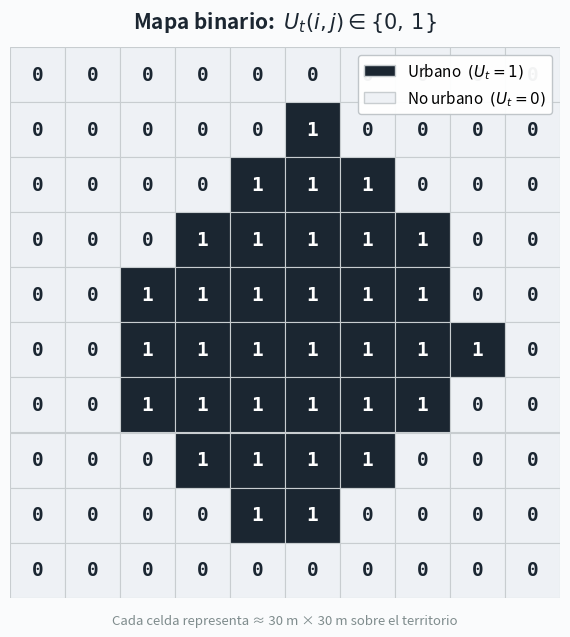
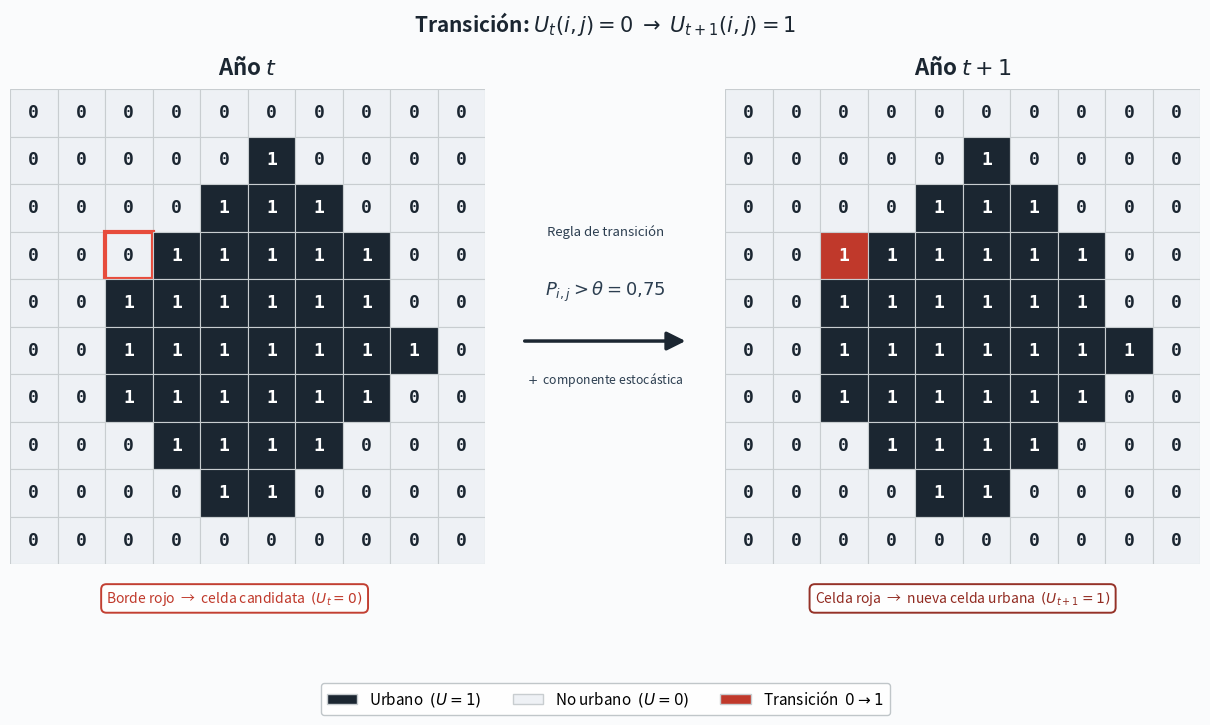
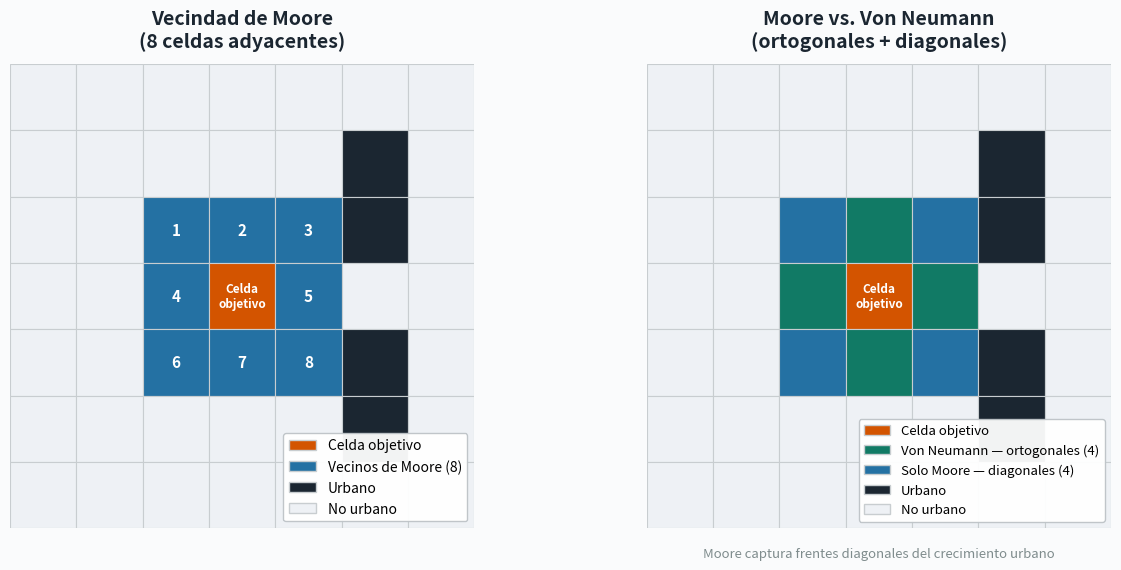
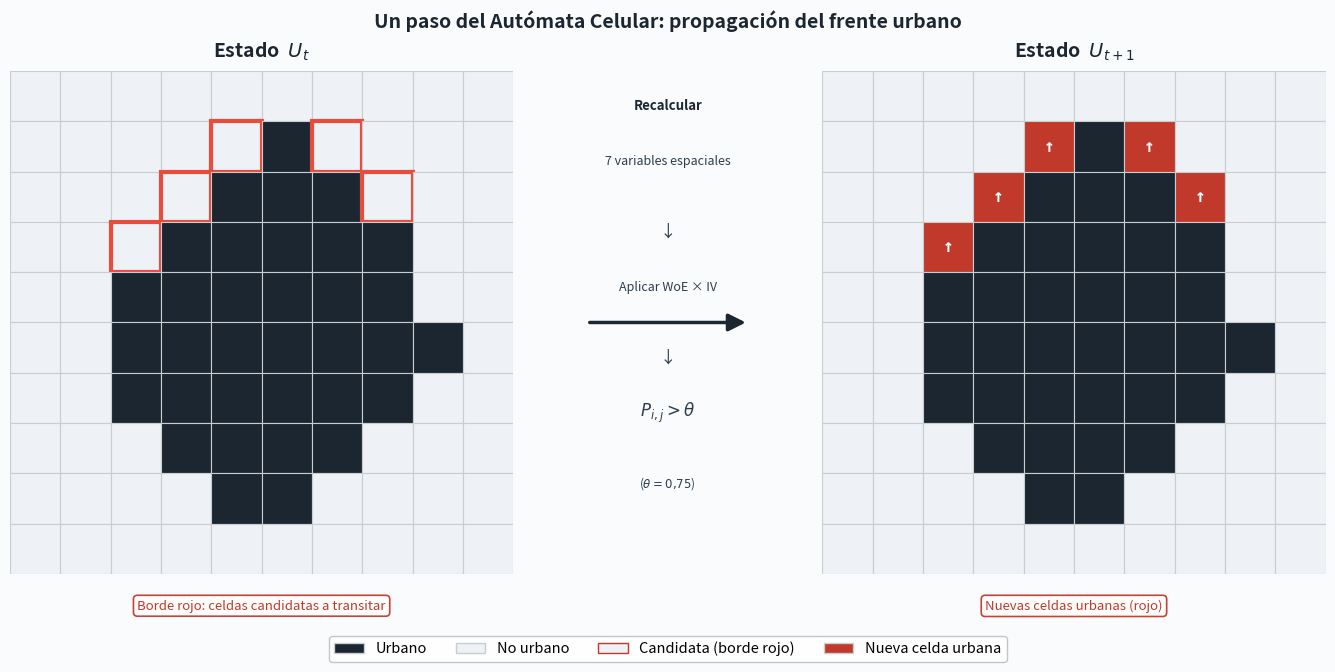
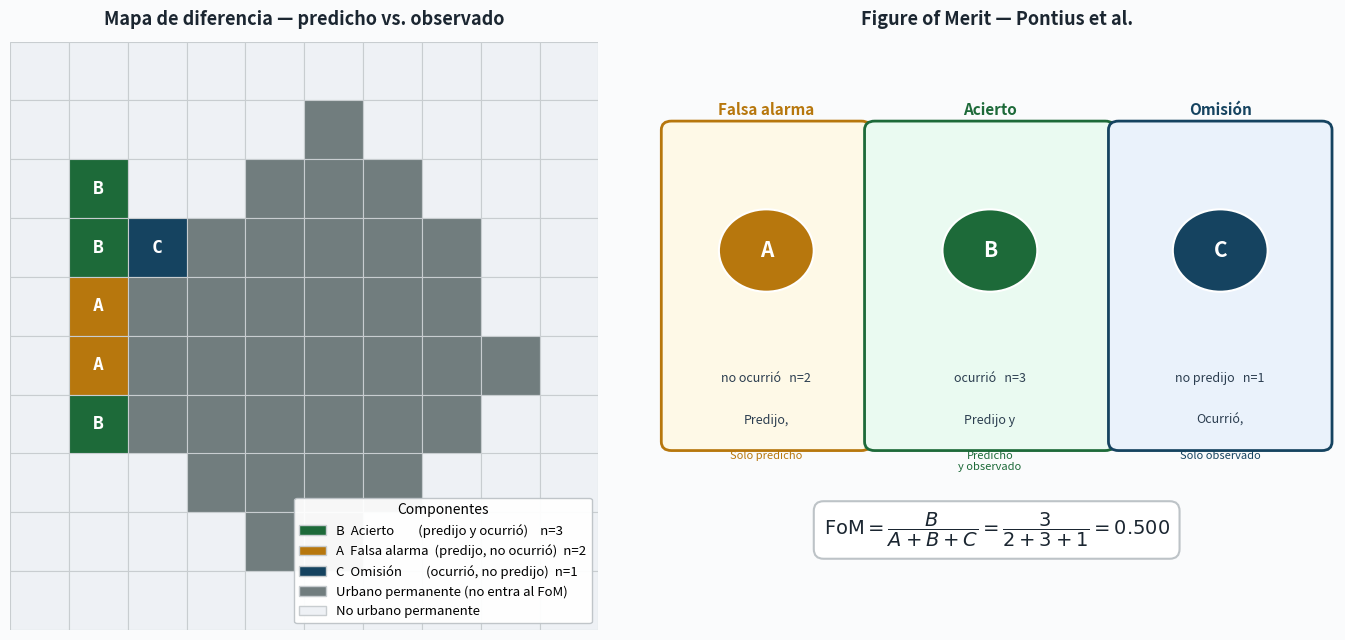

Reproduce these figures in Python, in order.
#!/usr/bin/env python3
"""
Figuras de cuadrícula — Capítulo 5: Modelo WoE-AC
Alta prioridad: F1 (mapa binario), F2 (transición), F3 (Moore),
                F6 (paso AC), F8 (componentes FoM)
Salida: report/tesis/.../figures/grid_diagrams/
v2: traslapes corregidos en F2, F6, F8
"""

import numpy as np
import matplotlib.pyplot as plt
import matplotlib.patches as mpatches
from pathlib import Path

np.random.seed(42)

# ── Rutas ────────────────────────────────────────────────────────────────────
OUTPUT = Path('report/tesis/tesis_indice_nuevo/caps_larraga/figures/grid_diagrams')
OUTPUT.mkdir(parents=True, exist_ok=True)

DPI = 300

# ── Paleta ───────────────────────────────────────────────────────────────────
BG       = '#FAFBFC'
C_NU     = '#EEF1F5'
C_U      = '#1B2631'
C_BORDER = '#C8CDD0'
C_NEW    = '#C0392B'
C_MO     = '#2471A3'
C_CTR    = '#D35400'
C_HIT    = '#1D6A39'
C_FAL    = '#B7770D'
C_MIS    = '#154360'
C_PU     = '#717D7E'

plt.rcParams.update({
    'font.family':       'sans-serif',
    'figure.facecolor':  BG,
    'axes.facecolor':    BG,
    'savefig.facecolor': BG,
})

# ── Patrón base (10×10) ──────────────────────────────────────────────────────
BASE = np.array([
    [0,0,0,0,0,0,0,0,0,0],
    [0,0,0,0,0,1,0,0,0,0],
    [0,0,0,0,1,1,1,0,0,0],
    [0,0,0,1,1,1,1,1,0,0],
    [0,0,1,1,1,1,1,1,0,0],
    [0,0,1,1,1,1,1,1,1,0],
    [0,0,1,1,1,1,1,1,0,0],
    [0,0,0,1,1,1,1,0,0,0],
    [0,0,0,0,1,1,0,0,0,0],
    [0,0,0,0,0,0,0,0,0,0],
], dtype=int)

# ── Utilidades ───────────────────────────────────────────────────────────────

def render(ax, grid, color_fn, text_fn=None, fs=9, bw=0.8, highlight=None):
    R, C = grid.shape
    for i in range(R):
        for j in range(C):
            v  = grid[i, j]
            fc = color_fn(i, j, v)
            is_hi  = highlight and (i, j) in highlight
            bord   = '#E74C3C' if is_hi else C_BORDER
            bw_use = 3.0       if is_hi else bw
            ax.add_patch(mpatches.Rectangle(
                (j, R - 1 - i), 1, 1,
                linewidth=bw_use, edgecolor=bord, facecolor=fc, zorder=3))
            if text_fn:
                t = text_fn(i, j, v)
                if t:
                    dark = fc in {C_U, C_NEW, C_MO, C_CTR,
                                  C_HIT, C_FAL, C_MIS, C_PU}
                    ax.text(j + .5, R - .5 - i, t,
                            ha='center', va='center', fontsize=fs,
                            color='white' if dark else '#1B2631',
                            fontweight='bold', fontfamily='monospace', zorder=4)
    ax.set_xlim(0, C); ax.set_ylim(0, R)
    ax.set_aspect('equal'); ax.axis('off')


def LP(label, color, edgecolor=C_BORDER):
    return mpatches.Patch(facecolor=color, edgecolor=edgecolor, label=label)


# ═════════════════════════════════════════════════════════════════════════════
# F1 — Mapa binario
# ═════════════════════════════════════════════════════════════════════════════
def f1_mapa_binario():
    fig, ax = plt.subplots(figsize=(5.8, 6.2))

    render(ax, BASE,
           lambda i, j, v: C_U if v else C_NU,
           lambda i, j, v: str(v), fs=14)

    ax.set_title(r'Mapa binario:  $U_t(i,j)\in\{0,\,1\}$',
                 fontsize=15, fontweight='bold', pad=14, color='#1B2631')

    ax.legend(handles=[
        LP('Urbano  $(U_t = 1)$', C_U),
        LP('No urbano  $(U_t = 0)$', C_NU),
    ], loc='upper right', fontsize=11, framealpha=0.95,
       edgecolor='#BDC3C7', facecolor='white')

    ax.text(0.5, -0.03,
            'Cada celda representa ≈ 30 m × 30 m sobre el territorio',
            ha='center', va='top', transform=ax.transAxes,
            fontsize=9.5, color='#7F8C8D', style='italic')

    plt.tight_layout()
    fig.savefig(OUTPUT / 'F1_mapa_binario.png', dpi=DPI, bbox_inches='tight')
    plt.close()
    print('✅  F1_mapa_binario.png')


# ═════════════════════════════════════════════════════════════════════════════
# F2 — Definición de transición  ·  sin traslapes
# ═════════════════════════════════════════════════════════════════════════════
def f2_transicion():
    TI, TJ = 3, 2   # celda que transita
    R = BASE.shape[0]

    # figura más alta para dejar espacio a callouts debajo de cada grid
    fig = plt.figure(figsize=(13, 7.2), facecolor=BG)

    # ── panel t (deja margen inferior para callout) ──────────────
    ax1 = fig.add_axes([0.03, 0.22, 0.39, 0.66])
    render(ax1, BASE,
           lambda i, j, v: C_U if v else C_NU,
           lambda i, j, v: str(v), fs=13, highlight={(TI, TJ)})
    ax1.set_title(r'Año $t$', fontsize=16, fontweight='bold',
                  pad=10, color='#1B2631')

    # callout F2-izquierdo: en coordenadas de FIGURA, debajo del panel
    fig.text(0.215, 0.185,
             'Borde rojo  →  celda candidata  $(U_t = 0)$',
             ha='center', va='top', fontsize=10, color=C_NEW, style='italic',
             bbox=dict(facecolor='white', edgecolor=C_NEW,
                       boxstyle='round,pad=0.38', linewidth=1.4, alpha=0.97))

    # ── flecha central ───────────────────────────────────────────
    ax_arr = fig.add_axes([0.42, 0.34, 0.16, 0.38])
    ax_arr.set_facecolor(BG)
    ax_arr.axis('off')
    ax_arr.annotate('', xy=(0.90, 0.5), xytext=(0.10, 0.5),
                    xycoords='axes fraction', textcoords='axes fraction',
                    arrowprops=dict(arrowstyle='-|>', color='#1B2631',
                                   lw=2.5, mutation_scale=28))
    for dy, txt, fs_ in [
        (0.90, 'Regla de transición',            9.5),
        (0.68, r'$P_{i,j} > \theta = 0{,}75$',  13),
        (0.36, r'$+$  componente estocástica',    8.8),
    ]:
        ax_arr.text(0.5, dy, txt, ha='center', va='center',
                    fontsize=fs_, color='#2C3E50',
                    transform=ax_arr.transAxes)

    # ── panel t+1 (igual margen inferior) ───────────────────────
    ax2 = fig.add_axes([0.58, 0.22, 0.39, 0.66])

    def cmap2(i, j, v):
        return C_NEW if (i == TI and j == TJ) else (C_U if v else C_NU)

    def txt2(i, j, v):
        return '1' if (i == TI and j == TJ) else str(v)

    render(ax2, BASE, cmap2, txt2, fs=13)
    ax2.set_title(r'Año $t+1$', fontsize=16, fontweight='bold',
                  pad=10, color='#1B2631')

    # callout F2-derecho
    fig.text(0.775, 0.185,
             'Celda roja  →  nueva celda urbana  $(U_{t+1} = 1)$',
             ha='center', va='top', fontsize=10, color='#922B21', style='italic',
             bbox=dict(facecolor='white', edgecolor='#922B21',
                       boxstyle='round,pad=0.38', linewidth=1.4, alpha=0.97))

    # ── leyenda global ───────────────────────────────────────────
    fig.legend(handles=[
        LP('Urbano  $(U = 1)$',             C_U),
        LP('No urbano  $(U = 0)$',          C_NU),
        LP(r'Transición  $0\rightarrow 1$', C_NEW),
    ], loc='lower center', ncol=3, fontsize=11,
       framealpha=0.95, edgecolor='#BDC3C7', facecolor='white',
       bbox_to_anchor=(0.5, 0.0))

    fig.suptitle(
        r'Transición: $U_t(i,j)=0 \;\rightarrow\; U_{t+1}(i,j)=1$',
        fontsize=15, fontweight='bold', y=0.99, color='#1B2631')

    fig.savefig(OUTPUT / 'F2_transicion.png', dpi=DPI, bbox_inches='tight')
    plt.close()
    print('✅  F2_transicion.png')


# ═════════════════════════════════════════════════════════════════════════════
# F3 — Vecindad de Moore
# ═════════════════════════════════════════════════════════════════════════════
def f3_moore():
    CI, CJ = 3, 3
    grid7  = np.zeros((7, 7), dtype=int)
    for r, c in [(1, 5), (2, 4), (2, 5), (3, 4), (4, 4), (4, 5), (5, 5)]:
        grid7[r, c] = 1

    moore = {(CI + di, CJ + dj)
             for di in (-1, 0, 1) for dj in (-1, 0, 1)
             if (di, dj) != (0, 0)}
    vn    = {(CI-1, CJ), (CI+1, CJ), (CI, CJ-1), (CI, CJ+1)}

    fig, axes = plt.subplots(1, 2, figsize=(13, 5.8))

    # ── izquierdo: Moore ─────────────────────────────────────────
    ax = axes[0]
    def cmap_m(i, j, v):
        if (i, j) == (CI, CJ): return C_CTR
        if (i, j) in moore:    return C_MO
        return C_U if v else C_NU

    render(ax, grid7, cmap_m, fs=9)
    R = 7
    ax.text(CJ + .5, R - .5 - CI, 'Celda\nobjetivo',
            ha='center', va='center', fontsize=8.5,
            color='white', fontweight='bold')
    for n, (r, c) in enumerate(sorted(moore), 1):
        ax.text(c + .5, R - .5 - r, str(n),
                ha='center', va='center', fontsize=11,
                color='white', fontweight='bold')

    ax.set_title('Vecindad de Moore\n(8 celdas adyacentes)',
                 fontsize=14, fontweight='bold', pad=12, color='#1B2631')
    ax.legend(handles=[
        LP('Celda objetivo', C_CTR),
        LP('Vecinos de Moore (8)', C_MO),
        LP('Urbano', C_U), LP('No urbano', C_NU),
    ], fontsize=10, loc='lower right',
       framealpha=0.95, edgecolor='#BDC3C7', facecolor='white')

    # ── derecho: Moore vs Von Neumann ────────────────────────────
    ax2 = axes[1]
    diag_only = moore - vn

    def cmap_vn(i, j, v):
        if (i, j) == (CI, CJ):  return C_CTR
        if (i, j) in vn:         return '#117A65'
        if (i, j) in diag_only:  return C_MO
        return C_U if v else C_NU

    render(ax2, grid7, cmap_vn, fs=9)
    ax2.text(CJ + .5, R - .5 - CI, 'Celda\nobjetivo',
             ha='center', va='center', fontsize=8.5,
             color='white', fontweight='bold')
    ax2.set_title('Moore vs. Von Neumann\n(ortogonales + diagonales)',
                  fontsize=14, fontweight='bold', pad=12, color='#1B2631')
    ax2.legend(handles=[
        LP('Celda objetivo', C_CTR),
        LP('Von Neumann — ortogonales (4)', '#117A65'),
        LP('Solo Moore — diagonales (4)', C_MO),
        LP('Urbano', C_U), LP('No urbano', C_NU),
    ], fontsize=9.5, loc='lower right',
       framealpha=0.95, edgecolor='#BDC3C7', facecolor='white')

    ax2.text(0.5, -0.04,
             'Moore captura frentes diagonales del crecimiento urbano',
             ha='center', va='top', transform=ax2.transAxes,
             fontsize=9.5, color='#7F8C8D', style='italic')

    plt.tight_layout()
    fig.savefig(OUTPUT / 'F3_vecindad_moore.png', dpi=DPI, bbox_inches='tight')
    plt.close()
    print('✅  F3_vecindad_moore.png')


# ═════════════════════════════════════════════════════════════════════════════
# F6 — Un paso del AC  ·  sin traslapes
# ═════════════════════════════════════════════════════════════════════════════
def f6_paso_ac():
    grid_t = BASE.copy()
    R, C = grid_t.shape

    new_cells = set()
    for i in range(R):
        for j in range(C):
            if grid_t[i, j] == 0:
                nbrs = sum(
                    grid_t[i + di, j + dj]
                    for di in (-1, 0, 1) for dj in (-1, 0, 1)
                    if (di, dj) != (0, 0) and 0 <= i+di < R and 0 <= j+dj < C)
                if nbrs >= 3:
                    new_cells.add((i, j))
    new_cells = set(list(sorted(new_cells))[:5])

    # ── gridspec: 3 columnas [grid | flecha | grid] ──────────────
    fig = plt.figure(figsize=(14, 6.8), facecolor=BG)
    gs  = fig.add_gridspec(
        1, 3,
        width_ratios=[10, 4, 10],
        left=0.02, right=0.98,
        top=0.88,  bottom=0.14,
        wspace=0.08)

    ax1  = fig.add_subplot(gs[0])
    ax_a = fig.add_subplot(gs[1])
    ax2  = fig.add_subplot(gs[2])

    # ── panel t ─────────────────────────────────────────────────
    render(ax1, grid_t,
           lambda i, j, v: C_U if v else C_NU,
           highlight=new_cells)
    ax1.set_title('Estado  $U_t$', fontsize=14, fontweight='bold',
                  pad=10, color='#1B2631')
    # Subtítulo bajo el grid (transAxes → no choca con el grid)
    ax1.text(0.5, -0.05,
             'Borde rojo: celdas candidatas a transitar',
             ha='center', va='top', transform=ax1.transAxes,
             fontsize=9.5, color='#C0392B', style='italic',
             bbox=dict(facecolor='white', edgecolor='#C0392B',
                       boxstyle='round,pad=0.3', linewidth=1.2, alpha=0.95))

    # ── flecha + pasos de la regla ───────────────────────────────
    ax_a.set_facecolor(BG)
    ax_a.axis('off')
    ax_a.set_xlim(0, 1); ax_a.set_ylim(0, 1)

    # flecha horizontal
    ax_a.annotate('', xy=(0.88, 0.5), xytext=(0.12, 0.5),
                  xycoords='axes fraction', textcoords='axes fraction',
                  arrowprops=dict(arrowstyle='-|>', color='#1B2631',
                                  lw=2.5, mutation_scale=26))

    # pasos de la regla: separados claramente, sin solapamiento
    pasos = [
        (0.93, 'Recalcular',              9.5, True),
        (0.82, '7 variables espaciales',   9.0, False),
        (0.68, '↓',                       12,  False),
        (0.57, 'Aplicar WoE × IV',         9.0, False),
        (0.43, '↓',                       12,  False),
        (0.32, r'$P_{i,j} > \theta$',     12,  False),
        (0.18, r'($\theta = 0{,}75$)',      8.5, False),
    ]
    for y_, t_, fs_, b_ in pasos:
        ax_a.text(0.5, y_, t_, ha='center', va='center',
                  fontsize=fs_,
                  color='#1B2631' if b_ else '#2C3E50',
                  fontweight='bold' if b_ else 'normal',
                  transform=ax_a.transAxes)

    # ── panel t+1 ────────────────────────────────────────────────
    def cmap2(i, j, v):
        return C_NEW if (i, j) in new_cells else (C_U if v else C_NU)

    def txt2(i, j, v):
        return '↑' if (i, j) in new_cells else ''

    render(ax2, grid_t, cmap2, txt2, fs=13)
    ax2.set_title('Estado  $U_{t+1}$', fontsize=14, fontweight='bold',
                  pad=10, color='#1B2631')
    ax2.text(0.5, -0.05,
             'Nuevas celdas urbanas (rojo)',
             ha='center', va='top', transform=ax2.transAxes,
             fontsize=9.5, color=C_NEW, style='italic',
             bbox=dict(facecolor='white', edgecolor=C_NEW,
                       boxstyle='round,pad=0.3', linewidth=1.2, alpha=0.95))

    # ── suptitle y leyenda ───────────────────────────────────────
    fig.suptitle('Un paso del Autómata Celular: propagación del frente urbano',
                 fontsize=14, fontweight='bold', y=0.97, color='#1B2631')

    fig.legend(handles=[
        LP('Urbano', C_U),
        LP('No urbano', C_NU),
        LP('Candidata (borde rojo)', C_NU, '#C0392B'),
        LP('Nueva celda urbana', C_NEW),
    ], loc='lower center', ncol=4, fontsize=10.5,
       framealpha=0.95, edgecolor='#BDC3C7', facecolor='white',
       bbox_to_anchor=(0.5, 0.0))

    fig.savefig(OUTPUT / 'F6_paso_ac.png', dpi=DPI, bbox_inches='tight')
    plt.close()
    print('✅  F6_paso_ac.png')


# ═════════════════════════════════════════════════════════════════════════════
# F8 — Componentes del FoM  ·  sin traslapes
# ═════════════════════════════════════════════════════════════════════════════
def f8_fom():
    grid_init = BASE.copy()
    R, C = grid_init.shape

    grid_obs = BASE.copy()
    for r, c in [(2,1),(3,1),(3,2),(6,1),(7,3),(7,4)]:
        grid_obs[r, c] = 1

    grid_pred = BASE.copy()
    for r, c in [(2,1),(3,1),(4,1),(5,1),(6,2),(6,1)]:
        grid_pred[r, c] = 1

    hits, false_a, miss, perm_u = set(), set(), set(), set()
    for i in range(R):
        for j in range(C):
            if grid_init[i, j] == 1:
                perm_u.add((i, j))
            else:
                o = grid_obs[i, j]
                p = grid_pred[i, j]
                if   p == 1 and o == 1: hits.add((i, j))
                elif p == 1 and o == 0: false_a.add((i, j))
                elif p == 0 and o == 1: miss.add((i, j))

    B, A, Cn = len(hits), len(false_a), len(miss)
    FoM = B / (A + B + Cn) if (A + B + Cn) > 0 else 0.0

    fig, axes = plt.subplots(1, 2, figsize=(14, 6.5))

    # ── izquierdo: cuadrícula de diferencia ──────────────────────
    ax = axes[0]

    def cmap_fom(i, j, v):
        if (i, j) in perm_u:  return C_PU
        if (i, j) in hits:    return C_HIT
        if (i, j) in false_a: return C_FAL
        if (i, j) in miss:    return C_MIS
        return C_NU

    def txt_fom(i, j, v):
        if (i, j) in hits:    return 'B'
        if (i, j) in false_a: return 'A'
        if (i, j) in miss:    return 'C'
        return ''

    render(ax, grid_init, cmap_fom, txt_fom, fs=13)
    ax.set_title('Mapa de diferencia — predicho vs. observado',
                 fontsize=13, fontweight='bold', pad=12, color='#1B2631')
    ax.legend(handles=[
        LP(f'B  Acierto        (predijo y ocurrió)    n={B}',   C_HIT),
        LP(f'A  Falsa alarma  (predijo, no ocurrió)  n={A}',    C_FAL),
        LP(f'C  Omisión        (ocurrió, no predijo)  n={Cn}',  C_MIS),
        LP('Urbano permanente (no entra al FoM)',                C_PU),
        LP('No urbano permanente',                               C_NU),
    ], fontsize=9.5, loc='lower right', framealpha=0.95,
       edgecolor='#BDC3C7', facecolor='white',
       title='Componentes', title_fontsize=10)

    # ── derecho: diagrama A|B|C horizontal, sin solapamiento ─────
    ax2 = axes[1]
    ax2.set_facecolor(BG)
    ax2.axis('off')
    ax2.set_xlim(0, 10)
    ax2.set_ylim(0, 10)
    ax2.set_aspect('auto')

    ax2.set_title('Figure of Merit — Pontius et al.',
                  fontsize=13, fontweight='bold', pad=12, color='#1B2631')

    # Tres cajas horizontales: A (0–3) | B (3–6.5) | C (6.5–10)
    # Cada caja ocupa su propia franja sin traslaparse
    cajas = [
        # (x_ini, ancho, letra, color_borde, color_fondo, titulo_arriba,
        #  linea1_abajo, linea2_abajo)
        (0.2, 2.8, 'A', C_FAL, '#FEF9E7',
         'Falsa alarma', 'Predijo,', f'no ocurrió   n={A}'),
        (3.2, 3.4, 'B', C_HIT, '#EAFAF1',
         'Acierto', 'Predijo y', f'ocurrió   n={B}'),
        (6.8, 3.0, 'C', C_MIS, '#EAF2FB',
         'Omisión', 'Ocurrió,', f'no predijo   n={Cn}'),
    ]

    y_box_bot = 3.2
    y_box_top = 8.5
    box_h     = y_box_top - y_box_bot

    for x0, w, letra, col_borde, col_fondo, titulo, l1, l2 in cajas:
        cx = x0 + w / 2

        # Caja de fondo
        ax2.add_patch(mpatches.FancyBboxPatch(
            (x0, y_box_bot), w, box_h,
            boxstyle='round,pad=0.15', linewidth=2,
            facecolor=col_fondo, edgecolor=col_borde, zorder=2))

        # Círculo con letra (centrado verticalmente en la caja)
        cy = (y_box_bot + y_box_top) / 2 + 0.6
        ax2.add_patch(mpatches.Circle(
            (cx, cy), 0.7,
            facecolor=col_borde, edgecolor='white', linewidth=1.5, zorder=5))
        ax2.text(cx, cy, letra,
                 ha='center', va='center', fontsize=15,
                 color='white', fontweight='bold', zorder=6)

        # Texto bajo el círculo (dentro de la caja, espacio propio)
        ax2.text(cx, y_box_bot + 0.25, l1,
                 ha='center', va='bottom', fontsize=9, color='#2C3E50', zorder=4)
        ax2.text(cx, y_box_bot + 0.25 + 0.72, l2,
                 ha='center', va='bottom', fontsize=9, color='#2C3E50', zorder=4)

        # Título encima de la caja (espacio libre entre caja y borde superior)
        ax2.text(cx, y_box_top + 0.20, titulo,
                 ha='center', va='bottom', fontsize=11,
                 color=col_borde, fontweight='bold', zorder=4)

    # Indicadores "Solo predicho" / "Predicho y observado" / "Solo observado"
    etiquetas_zona = [
        (0.2 + 2.8/2, 3.05, 'Solo predicho',       C_FAL),
        (3.2 + 3.4/2, 3.05, 'Predicho\ny observado', C_HIT),
        (6.8 + 3.0/2, 3.05, 'Solo observado',        C_MIS),
    ]
    for xe, ye, txt, col in etiquetas_zona:
        ax2.text(xe, ye, txt, ha='center', va='top',
                 fontsize=8, color=col, style='italic')

    # Fórmula en la parte inferior, sin interferir con las cajas
    ax2.text(5.0, 1.7,
             rf'$\mathrm{{FoM}} = \dfrac{{B}}{{A+B+C}}'
             rf'= \dfrac{{{B}}}{{{A}+{B}+{Cn}}} = {FoM:.3f}$',
             ha='center', va='center', fontsize=14,
             color='#1B2631', fontweight='bold',
             bbox=dict(boxstyle='round,pad=0.5',
                       facecolor='white', edgecolor='#BDC3C7', linewidth=1.5))

    plt.tight_layout()
    fig.savefig(OUTPUT / 'F8_componentes_fom.png', dpi=DPI, bbox_inches='tight')
    plt.close()
    print('✅  F8_componentes_fom.png')


# ═════════════════════════════════════════════════════════════════════════════
# Ejecutar
# ═════════════════════════════════════════════════════════════════════════════
if __name__ == '__main__':
    print('Generando figuras de cuadrícula — Capítulo 5  (v2, sin traslapes)\n')
    f1_mapa_binario()
    f2_transicion()
    f3_moore()
    f6_paso_ac()
    f8_fom()
    print(f'\nListo. Figuras en: {OUTPUT.resolve()}')
